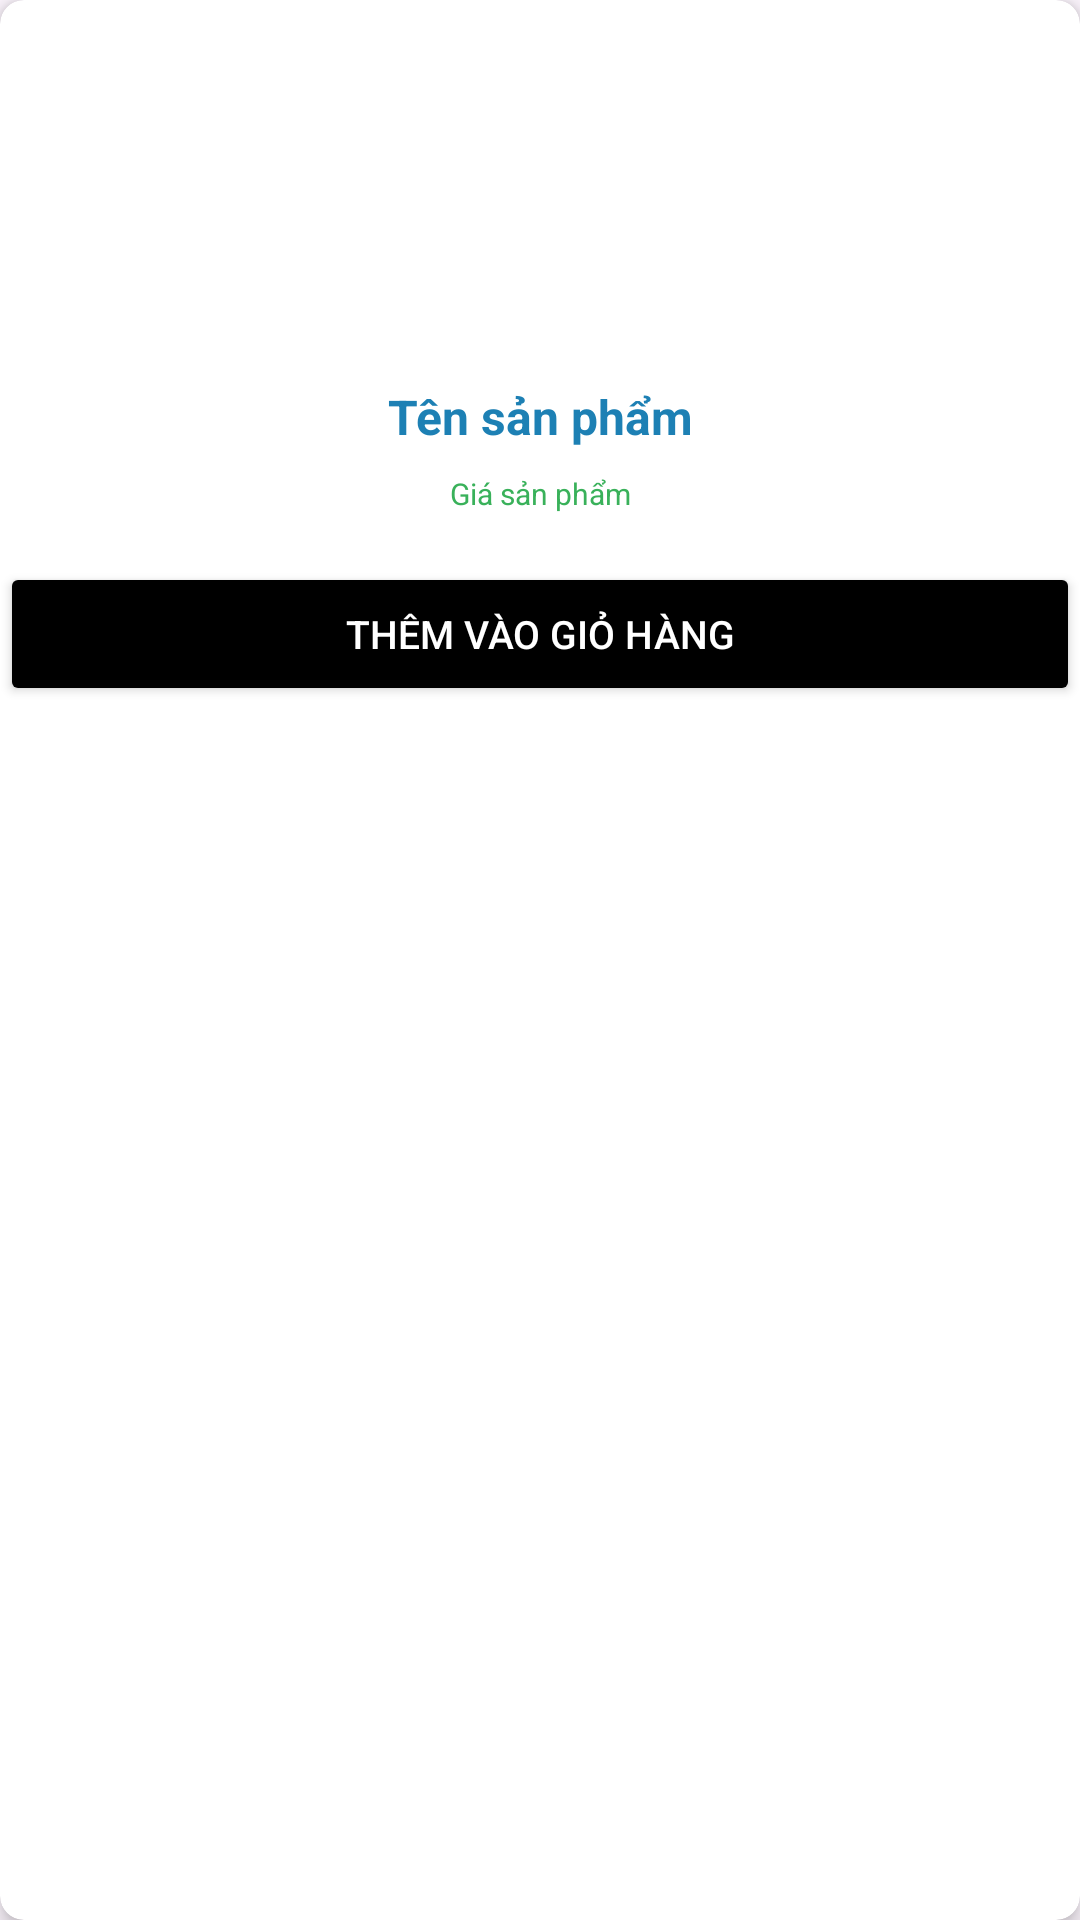

Write the Android layout XML for this screen, with the resource values it uses.
<!-- AndroidManifest.xml: application theme Theme.AquaLife -->
<!-- res/layout/activity_product_item.xml -->
<?xml version="1.0" encoding="utf-8"?>
<androidx.cardview.widget.CardView
    xmlns:android="http://schemas.android.com/apk/res/android"
    xmlns:app="http://schemas.android.com/apk/res-auto"
    android:layout_width="match_parent"
    android:layout_height="wrap_content"
    app:cardCornerRadius="8dp"
    app:cardElevation="4dp">

    <LinearLayout
        android:layout_width="match_parent"
        android:layout_height="wrap_content"
        android:orientation="vertical">

        <ImageView
            android:id="@+id/productImage"
            android:layout_width="match_parent"
            android:layout_height="120dp"
            android:scaleType="centerCrop"/>

        <TextView
            android:id="@+id/productName"
            android:layout_width="match_parent"
            android:layout_height="wrap_content"
            android:gravity="center"
            android:padding="8dp"
            android:textColor="@color/main_blue"
            android:textSize="16sp"
            android:text="Tên sản phẩm"
            android:textStyle="bold"/>

        <TextView
            android:id="@+id/productPrice"
            android:layout_width="match_parent"
            android:layout_height="wrap_content"
            android:gravity="center"
            android:paddingBottom="8dp"
            android:textColor="@color/main_green"
            android:textSize="10sp"
            android:text="Giá sản phẩm"/>
        <Button
            android:id="@+id/btnOpenAddToCart"
            android:layout_width="match_parent"
            android:layout_height="wrap_content"
            android:text="Thêm vào giỏ hàng"
            android:backgroundTint="@color/black"
            android:textColor="@android:color/white"
            android:textSize="13sp"
            android:layout_marginTop="8dp"
            android:layout_marginBottom="4dp"/>
    </LinearLayout>
</androidx.cardview.widget.CardView>
<!-- resources referenced by this layout -->
<resources>
  <color name="black">#FF000000</color>
  <color name="main_blue">#1d80b4</color>
  <color name="main_green">#39b15a</color>
  <style name="Theme.AquaLife" parent="Base.Theme.AquaLife" />
  <style name="Base.Theme.AquaLife" parent="Theme.Material3.DayNight.NoActionBar">
          
          
      </style>
</resources>
